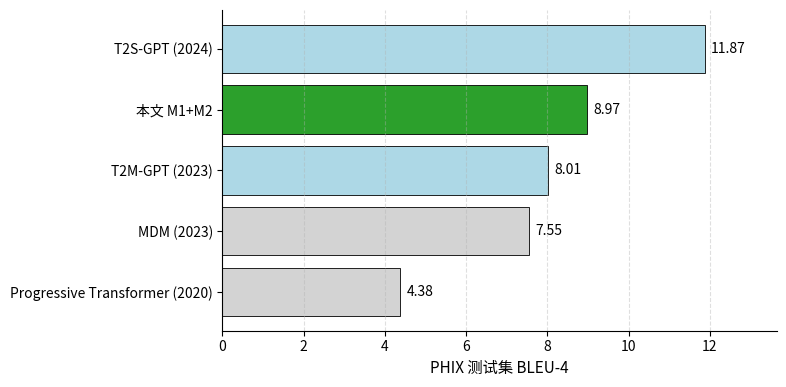
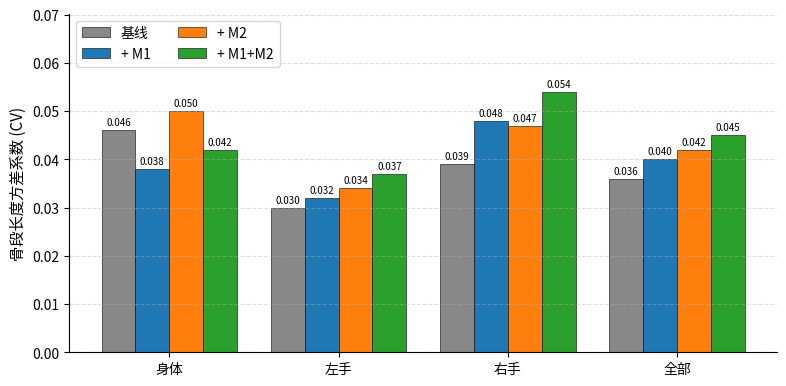

Write the Python code that produced these figures, in order.
"""生成论文中所有图，输出到 eggroll_v2/figures/paper/。

依赖：matplotlib (中文字体 SimHei/Microsoft YaHei)
运行：python make_paper_figures.py [--release-root <path>]
"""
from __future__ import annotations
import argparse, json, re
from pathlib import Path

import numpy as np
import matplotlib
matplotlib.use('Agg')
import matplotlib.pyplot as plt
import matplotlib.font_manager as fm

# --- 中文字体设置 ---
for cn in ['SimHei', 'Microsoft YaHei', 'SimSun', 'STSong']:
    if cn in {f.name for f in fm.fontManager.ttflist}:
        plt.rcParams['font.sans-serif'] = [cn, 'DejaVu Sans']
        plt.rcParams['axes.unicode_minus'] = False
        break

plt.rcParams.update({
    'font.size': 11,
    'axes.titlesize': 12,
    'axes.labelsize': 11,
    'xtick.labelsize': 10,
    'ytick.labelsize': 10,
    'legend.fontsize': 10,
    'figure.dpi': 100,
    'savefig.dpi': 300,
    'savefig.bbox': 'tight',
    'axes.spines.top': False,
    'axes.spines.right': False,
})

# --- 颜色方案 (色觉友好) ---
COLORS = {
    'baseline': '#888888',
    'M1':       '#1f77b4',
    'M2':       '#ff7f0e',
    'M1M2':     '#2ca02c',
    'ceiling':  '#bbbbbb',
    'sota':     '#d62728',
}


# ============================================================
# 数据加载工具
# ============================================================

def load_slrtp_json(slrtp_results_dir: Path, tag: str) -> dict | None:
    p = slrtp_results_dir / f'{tag}.json'
    if not p.exists():
        return None
    with open(p, encoding='utf-8') as f:
        return json.load(f)


def collect_main_results(slrtp_results_dir: Path):
    """收集 4 ablation × 2 dataset × dev/test 的 BLEU。
    PHIX tag 模式: v2_{variant}_{split}
    CSL tag 模式: csl_v1_{variant}_{split}
    """
    out = {}
    for variant in ['baseline', 'M1', 'M2', 'M1M2']:
        for split in ['dev', 'test']:
            for ds, tag_pat in [('phix', f'v2_{variant}_{split}'),
                                  ('csl',  f'csl_v1_{variant}_{split}')]:
                # CSL JSON 在 results/_archive/_slrtp_csl_*/
                if ds == 'csl':
                    release_root = slrtp_results_dir.parent.parent.parent
                    csl_dir = release_root / 'results' / '_archive' / f'_slrtp_csl_{variant}'
                    p = csl_dir / f'csl_v1_{variant}_{split}.json'
                    if not p.exists():
                        continue
                    r = json.loads(p.read_text(encoding='utf-8'))
                else:
                    r = load_slrtp_json(slrtp_results_dir, tag_pat)
                    if r is None:
                        continue
                out[(ds, variant, split)] = r
    return out


def collect_vq_ceiling(slrtp_results_dir: Path):
    """v2_vqceil_{variant}_{split}.json"""
    out = {}
    for variant in ['baseline', 'M1', 'M2', 'M1M2']:
        for split in ['dev', 'test']:
            r = load_slrtp_json(slrtp_results_dir, f'v2_vqceil_{variant}_{split}')
            if r is not None:
                out[(variant, split)] = r
    return out


def parse_train_log(log_path: Path):
    """从 train.log 解析 iter/dev_ce 序列。
    格式: ">> DEV iter NNNN dev_ce X.XXX" 或类似。
    """
    iters_ce, vals_ce = [], []
    iters_rec, vals_rec = [], []
    if not log_path.exists():
        return iters_ce, vals_ce, iters_rec, vals_rec
    for line in log_path.read_text(errors='ignore').splitlines():
        m = re.match(r'.*DEV iter\s+(\d+)\s+(?:recon=([\d.]+)|dev_ce=([\d.]+))', line)
        if m is None:
            m2 = re.match(r'.*DEV iter\s+(\d+).*?(?:recon|ce)[\s=]+([\d.]+)', line)
            if m2 is None:
                continue
            it = int(m2.group(1)); v = float(m2.group(2))
            if 'recon' in line:
                iters_rec.append(it); vals_rec.append(v)
            else:
                iters_ce.append(it); vals_ce.append(v)
            continue
        it = int(m.group(1))
        if m.group(2):
            iters_rec.append(it); vals_rec.append(float(m.group(2)))
        if m.group(3):
            iters_ce.append(it); vals_ce.append(float(m.group(3)))
    return iters_ce, vals_ce, iters_rec, vals_rec


# ============================================================
# 图 1: PHIX/CSL 主结果柱状图
# ============================================================

def fig1_main_results(out_dir: Path, results: dict):
    fig, axes = plt.subplots(1, 2, figsize=(10, 4))
    variants = ['baseline', 'M1', 'M2', 'M1M2']
    labels = ['基线', '+ M1', '+ M2', '+ M1+M2']

    for ax, ds, title in zip(axes, ['phix', 'csl'], ['PHIX-14T', 'CSL-Daily']):
        vals = []
        for v in variants:
            r = results.get((ds, v, 'test'))
            vals.append(r['bleu']['bleu4'] if r else 0)
        colors = [COLORS[v] for v in variants]
        bars = ax.bar(labels, vals, color=colors, edgecolor='black', linewidth=0.6)
        # 数字标注
        for b, v in zip(bars, vals):
            ax.text(b.get_x() + b.get_width()/2, b.get_height() + 0.1,
                     f'{v:.2f}', ha='center', va='bottom', fontsize=10)
        ax.set_ylabel('BLEU-4 (测试集)')
        ax.set_title(title)
        ax.set_ylim(0, max(vals) * 1.18)
        ax.grid(axis='y', linestyle='--', alpha=0.4)

    fig.tight_layout()
    fig.savefig(out_dir / 'fig1_main_bleu.png')
    plt.close(fig)
    print(f'  [OK] fig1_main_bleu.png')


# ============================================================
# 图 2: VQ Ceiling vs Trans
# ============================================================

def fig2_vq_ceiling(out_dir: Path, results: dict, vqceil: dict):
    fig, ax = plt.subplots(figsize=(7.5, 4.2))
    variants = ['baseline', 'M1', 'M2', 'M1M2']
    labels = ['基线', '+ M1', '+ M2', '+ M1+M2']

    trans_vals = [results[('phix', v, 'test')]['bleu']['bleu4'] for v in variants]
    ceil_vals = [vqceil[(v, 'test')]['bleu']['bleu4'] for v in variants]

    x = np.arange(len(variants))
    w = 0.35
    ax.bar(x - w/2, ceil_vals, w, color=COLORS['ceiling'], label='VQ 上限', edgecolor='black', linewidth=0.5)
    ax.bar(x + w/2, trans_vals, w, color=COLORS['M1M2'], label='AR Trans 实测', edgecolor='black', linewidth=0.5)

    for i, (c, t) in enumerate(zip(ceil_vals, trans_vals)):
        ax.text(i - w/2, c + 0.15, f'{c:.2f}', ha='center', fontsize=9)
        ax.text(i + w/2, t + 0.15, f'{t:.2f}', ha='center', fontsize=9)
        # 百分比
        pct = t / c * 100
        ax.text(i, max(c, t) + 1.0, f'{pct:.0f}%', ha='center', fontsize=9, color='gray')

    ax.set_xticks(x); ax.set_xticklabels(labels)
    ax.set_ylabel('BLEU-4 (PHIX 测试集)')
    ax.legend(loc='upper left', frameon=True)
    ax.set_ylim(0, max(ceil_vals) * 1.20)
    ax.grid(axis='y', linestyle='--', alpha=0.4)
    fig.tight_layout()
    fig.savefig(out_dir / 'fig2_vq_ceiling.png')
    plt.close(fig)
    print(f'  [OK] fig2_vq_ceiling.png')


# ============================================================
# 图 3: 模块协同效应
# ============================================================

def fig3_synergy(out_dir: Path, results: dict):
    fig, axes = plt.subplots(1, 2, figsize=(10, 4))
    for ax, ds, title in zip(axes, ['phix', 'csl'], ['PHIX-14T', 'CSL-Daily']):
        baseline = results[(ds, 'baseline', 'test')]['bleu']['bleu4']
        m1 = results[(ds, 'M1', 'test')]['bleu']['bleu4']
        m2 = results[(ds, 'M2', 'test')]['bleu']['bleu4']
        m1m2 = results[(ds, 'M1M2', 'test')]['bleu']['bleu4']

        d_m1 = m1 - baseline
        d_m2 = m2 - baseline
        d_m1m2 = m1m2 - baseline
        d_additive = d_m1 + d_m2
        d_synergy = d_m1m2 - d_additive

        items = ['仅 M1', '仅 M2', '相加预测', '实测 M1+M2']
        deltas = [d_m1, d_m2, d_additive, d_m1m2]
        colors = [COLORS['M1'], COLORS['M2'], '#cccccc', COLORS['M1M2']]
        bars = ax.bar(items, deltas, color=colors, edgecolor='black', linewidth=0.6)
        ymax = max(deltas + [d_synergy])
        for b, v in zip(bars, deltas):
            if v >= 0:
                ax.text(b.get_x() + b.get_width()/2, b.get_height() + ymax * 0.02,
                         f'+{v:.2f}', ha='center', va='bottom', fontsize=10)
            else:
                ax.text(b.get_x() + b.get_width()/2, b.get_height() - ymax * 0.04,
                         f'{v:+.2f}', ha='center', va='top', fontsize=10)
        ax.axhline(0, color='black', linewidth=0.5)
        ax.set_ylabel('ΔBLEU-4 (相对基线)')
        ax.set_title(f'{title}  (基线 {baseline:.2f} → M1+M2 {m1m2:.2f})')
        ax.grid(axis='y', linestyle='--', alpha=0.4)
        # 给 y 轴留余量以容纳协同箭头
        ax.set_ylim(min(deltas) - ymax * 0.15, ymax * 1.30)
        # 标注协同增量：箭头从相加预测指向实测，水平放置在右上方
        ax.annotate(f'协同增量 +{d_synergy:.2f}',
                     xy=(3, d_m1m2 * 0.55), xytext=(1.6, ymax * 1.10),
                     fontsize=10, color='red', ha='center',
                     arrowprops=dict(arrowstyle='->', color='red', lw=1.0,
                                       connectionstyle='arc3,rad=-0.15'))

    fig.tight_layout()
    fig.savefig(out_dir / 'fig3_synergy.png')
    plt.close(fig)
    print(f'  [OK] fig3_synergy.png')


# ============================================================
# 图 4: SOTA 全景对比 (PHIX TEST B4)
# ============================================================

def fig4_sota(out_dir: Path):
    methods = [
        ('Progressive Transformer (2020)', 4.38, 'gloss-supervised', 'lightgray'),
        ('MDM (2023)',                     7.55, 'gloss-supervised', 'lightgray'),
        ('T2M-GPT (2023)',                 8.01, 'gloss-free',        'lightblue'),
        ('本文 M1+M2',                      8.97, 'strict gloss-free', '#2ca02c'),
        ('T2S-GPT (2024)',                11.87, 'gloss-free',        'lightblue'),
    ]
    methods_sorted = sorted(methods, key=lambda x: x[1])
    names = [m[0] for m in methods_sorted]
    vals = [m[1] for m in methods_sorted]
    colors = [m[3] for m in methods_sorted]

    fig, ax = plt.subplots(figsize=(8, 4.0))
    bars = ax.barh(names, vals, color=colors, edgecolor='black', linewidth=0.6)
    for b, v in zip(bars, vals):
        ax.text(v + 0.15, b.get_y() + b.get_height()/2, f'{v:.2f}',
                 va='center', fontsize=10)
    ax.set_xlabel('PHIX 测试集 BLEU-4')
    ax.set_xlim(0, max(vals) * 1.15)
    ax.grid(axis='x', linestyle='--', alpha=0.4)
    fig.tight_layout()
    fig.savefig(out_dir / 'fig4_sota.png')
    plt.close(fig)
    print(f'  [OK] fig4_sota.png')


# ============================================================
# 图 5/6: 训练曲线
# ============================================================

def fig5_vq_train_curves(out_dir: Path, logs_dir: Path):
    fig, ax = plt.subplots(figsize=(7.5, 4))
    variants = [('baseline', '基线'), ('M1', '+ M1'), ('M2', '+ M2'), ('M1M2', '+ M1+M2')]
    for v, label in variants:
        log = logs_dir / f'phix_vq_{v}.train.log'
        _, _, iters, vals = parse_train_log(log)
        if not iters:
            continue
        ax.plot(iters, vals, label=label, color=COLORS[v], linewidth=1.8, marker='o', markersize=3)
    ax.set_xlabel('训练 iter')
    ax.set_ylabel('验证集重建损失 (dev recon)')
    ax.legend(loc='upper right', frameon=True)
    ax.grid(True, linestyle='--', alpha=0.4)
    # 改用 linear scale + 0 起点，避免 log mathtext 与中文字体冲突
    ax.set_ylim(0, 0.30)
    ax.yaxis.set_major_formatter(matplotlib.ticker.FormatStrFormatter('%.2f'))
    fig.tight_layout()
    fig.savefig(out_dir / 'fig5_vq_train_curves.png')
    plt.close(fig)
    print(f'  [OK] fig5_vq_train_curves.png')


def fig6_trans_train_curves(out_dir: Path, logs_dir: Path):
    fig, ax = plt.subplots(figsize=(7.5, 4))
    variants = [('baseline', '基线'), ('M1', '+ M1'), ('M2', '+ M2'), ('M1M2', '+ M1+M2')]
    for v, label in variants:
        log = logs_dir / f'phix_trans_{v}.train.log'
        iters, vals, _, _ = parse_train_log(log)
        if not iters:
            continue
        ax.plot(iters, vals, label=label, color=COLORS[v], linewidth=1.8, marker='o', markersize=3)
    ax.set_xlabel('训练 iter')
    ax.set_ylabel('验证集交叉熵 (dev CE)')
    ax.legend(loc='upper right', frameon=True)
    ax.grid(True, linestyle='--', alpha=0.4)
    fig.tight_layout()
    fig.savefig(out_dir / 'fig6_trans_train_curves.png')
    plt.close(fig)
    print(f'  [OK] fig6_trans_train_curves.png')


# ============================================================
# 图 7: 骨段稳定性 CV
# ============================================================

def fig7_skeleton_cv(out_dir: Path):
    # 来自论文 5.3 节 PHIX TEST 数据
    data = {
        '基线':    {'body': 0.046, 'LH': 0.030, 'RH': 0.039, 'all': 0.036},
        '+ M1':   {'body': 0.038, 'LH': 0.032, 'RH': 0.048, 'all': 0.040},
        '+ M2':   {'body': 0.050, 'LH': 0.034, 'RH': 0.047, 'all': 0.042},
        '+ M1+M2': {'body': 0.042, 'LH': 0.037, 'RH': 0.054, 'all': 0.045},
    }
    parts = ['body', 'LH', 'RH', 'all']
    part_labels = ['身体', '左手', '右手', '全部']
    variants = list(data.keys())
    colors = [COLORS['baseline'], COLORS['M1'], COLORS['M2'], COLORS['M1M2']]

    fig, ax = plt.subplots(figsize=(8, 4))
    x = np.arange(len(parts))
    w = 0.20
    for i, (v, c) in enumerate(zip(variants, colors)):
        vals = [data[v][p] for p in parts]
        offset = (i - 1.5) * w
        bars = ax.bar(x + offset, vals, w, label=v, color=c, edgecolor='black', linewidth=0.4)
        for b, val in zip(bars, vals):
            ax.text(b.get_x() + b.get_width()/2, b.get_height() + 0.001,
                     f'{val:.3f}', ha='center', fontsize=7, rotation=0)
    ax.set_xticks(x); ax.set_xticklabels(part_labels)
    ax.set_ylabel('骨段长度方差系数 (CV)')
    ax.legend(loc='upper left', ncol=2, frameon=True)
    ax.grid(axis='y', linestyle='--', alpha=0.4)
    ax.set_ylim(0, max(d['RH'] for d in data.values()) * 1.30)
    fig.tight_layout()
    fig.savefig(out_dir / 'fig7_skeleton_cv.png')
    plt.close(fig)
    print(f'  [OK] fig7_skeleton_cv.png')


# ============================================================
# main
# ============================================================

def main():
    ap = argparse.ArgumentParser()
    ap.add_argument('--release-root', default=r'D:/Graduate thesis/sign_slp_paper_release')
    ap.add_argument('--out-dir',      default=r'D:/Graduate thesis/eggroll_v2/figures/paper')
    args = ap.parse_args()

    release = Path(args.release_root)
    out_dir = Path(args.out_dir)
    out_dir.mkdir(parents=True, exist_ok=True)

    slrtp_results = release / 'bt_eval_kit' / 'slrtp_official' / 'results'
    logs_dir = release / 'logs'

    print(f'[*] 收集数据 from {slrtp_results}')
    results = collect_main_results(slrtp_results)
    vqceil  = collect_vq_ceiling(slrtp_results)
    print(f'    主结果 keys: {len(results)}; VQ ceiling keys: {len(vqceil)}')

    print(f'[*] 生成图到 {out_dir}')
    if any((ds, v, 'test') in results for ds in ['phix', 'csl'] for v in ['baseline', 'M1', 'M2', 'M1M2']):
        fig1_main_results(out_dir, results)
        fig3_synergy(out_dir, results)
    else:
        print('  [SKIP] fig1/fig3 — 缺少主结果数据')

    if vqceil:
        fig2_vq_ceiling(out_dir, results, vqceil)
    else:
        print('  [SKIP] fig2 — 缺少 VQ ceiling 数据')

    fig4_sota(out_dir)
    fig5_vq_train_curves(out_dir, logs_dir)
    fig6_trans_train_curves(out_dir, logs_dir)
    fig7_skeleton_cv(out_dir)

    print(f'\n[DONE] 全部图保存至 {out_dir}')


if __name__ == '__main__':
    main()
